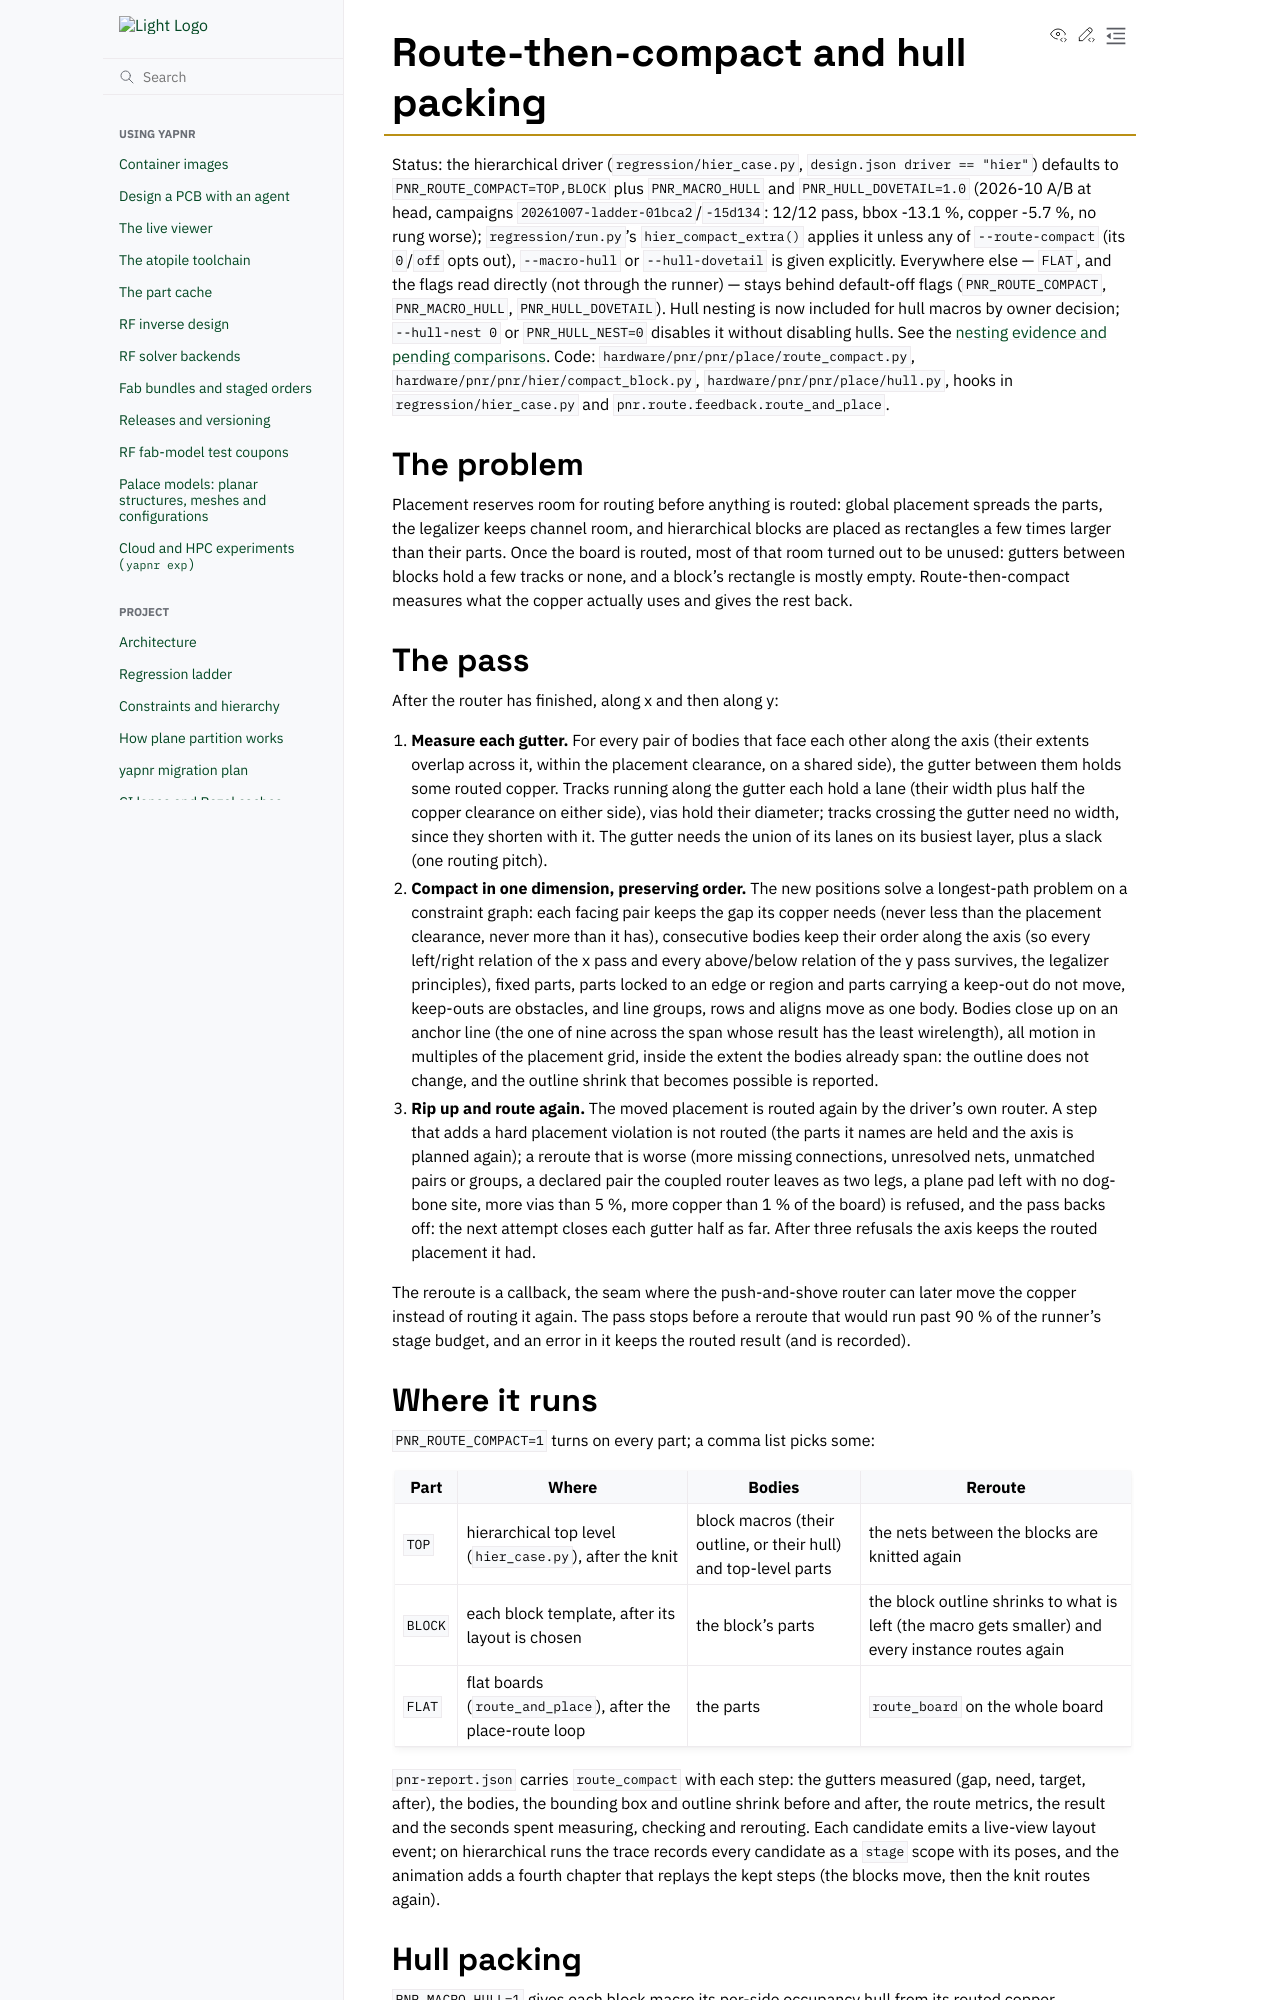

repository: Studio-Fug/yapnr · page: pr-preview/pr-104/docs/design/route-compact.html · generator: sphinx

# Route-then-compact and hull packing

Status: the hierarchical driver (`regression/hier_case.py`, `design.json driver == "hier"`)
defaults to `PNR_ROUTE_COMPACT=TOP,BLOCK` plus `PNR_MACRO_HULL` and `PNR_HULL_DOVETAIL=1.0`
(2026-10 A/B at head, campaigns `20261007-ladder-01bca2`/`-15d134`: 12/12 pass, bbox -13.1 %,
copper -5.7 %, no rung worse); `regression/run.py`'s `hier_compact_extra()` applies it unless
any of `--route-compact` (its `0`/`off` opts out), `--macro-hull` or `--hull-dovetail` is given
explicitly. Everywhere else — `FLAT`, and the flags read directly (not through the runner) —
stays behind default-off flags (`PNR_ROUTE_COMPACT`, `PNR_MACRO_HULL`, `PNR_HULL_DOVETAIL`).
Hull nesting is now included for hull macros by owner decision; `--hull-nest 0` or
`PNR_HULL_NEST=0` disables it without disabling hulls. See the
[nesting evidence and pending comparisons](hull-nest-validation.md).
Code: `hardware/pnr/pnr/place/route_compact.py`, `hardware/pnr/pnr/hier/compact_block.py`,
`hardware/pnr/pnr/place/hull.py`, hooks in `regression/hier_case.py` and
`pnr.route.feedback.route_and_place`.

## The problem

Placement reserves room for routing before anything is routed: global placement spreads the
parts, the legalizer keeps channel room, and hierarchical blocks are placed as rectangles a
few times larger than their parts. Once the board is routed, most of that room turned out to
be unused: gutters between blocks hold a few tracks or none, and a block's rectangle is mostly
empty. Route-then-compact measures what the copper actually uses and gives the rest back.

## The pass

After the router has finished, along x and then along y:

1. **Measure each gutter.** For every pair of bodies that face each other along the axis
   (their extents overlap across it, within the placement clearance, on a shared side), the
   gutter between them holds some routed copper. Tracks running along the gutter each hold a
   lane (their width plus half the copper clearance on either side), vias hold their diameter;
   tracks crossing the gutter need no width, since they shorten with it. The gutter needs the
   union of its lanes on its busiest layer, plus a slack (one routing pitch).
2. **Compact in one dimension, preserving order.** The new positions solve a longest-path
   problem on a constraint graph: each facing pair keeps the gap its copper needs (never less
   than the placement clearance, never more than it has), consecutive bodies keep their order
   along the axis (so every left/right relation of the x pass and every above/below relation
   of the y pass survives, the legalizer principles), fixed parts, parts locked to an edge or
   region and parts carrying a keep-out do not move, keep-outs are obstacles, and line
   groups, rows and aligns move as one body. Bodies close up on an anchor line (the one of
   nine across the span whose result has the least wirelength), all motion in multiples of the
   placement grid, inside the extent the bodies already span: the outline does not change, and
   the outline shrink that becomes possible is reported.
3. **Rip up and route again.** The moved placement is routed again by the driver's own router.
   A step that adds a hard placement violation is not routed (the parts it names are held and
   the axis is planned again); a reroute that is worse (more missing connections, unresolved
   nets, unmatched pairs or groups, a declared pair the coupled router leaves as two legs, a
   plane pad left with no dog-bone site, more vias than 5 %, more copper than 1 % of the board)
   is refused, and the pass backs off: the next attempt closes each gutter half as far. After
   three refusals the axis keeps the routed placement it had.

The reroute is a callback, the seam where the push-and-shove router can later move the copper
instead of routing it again. The pass stops before a reroute that would run past 90 % of the
runner's stage budget, and an error in it keeps the routed result (and is recorded).
